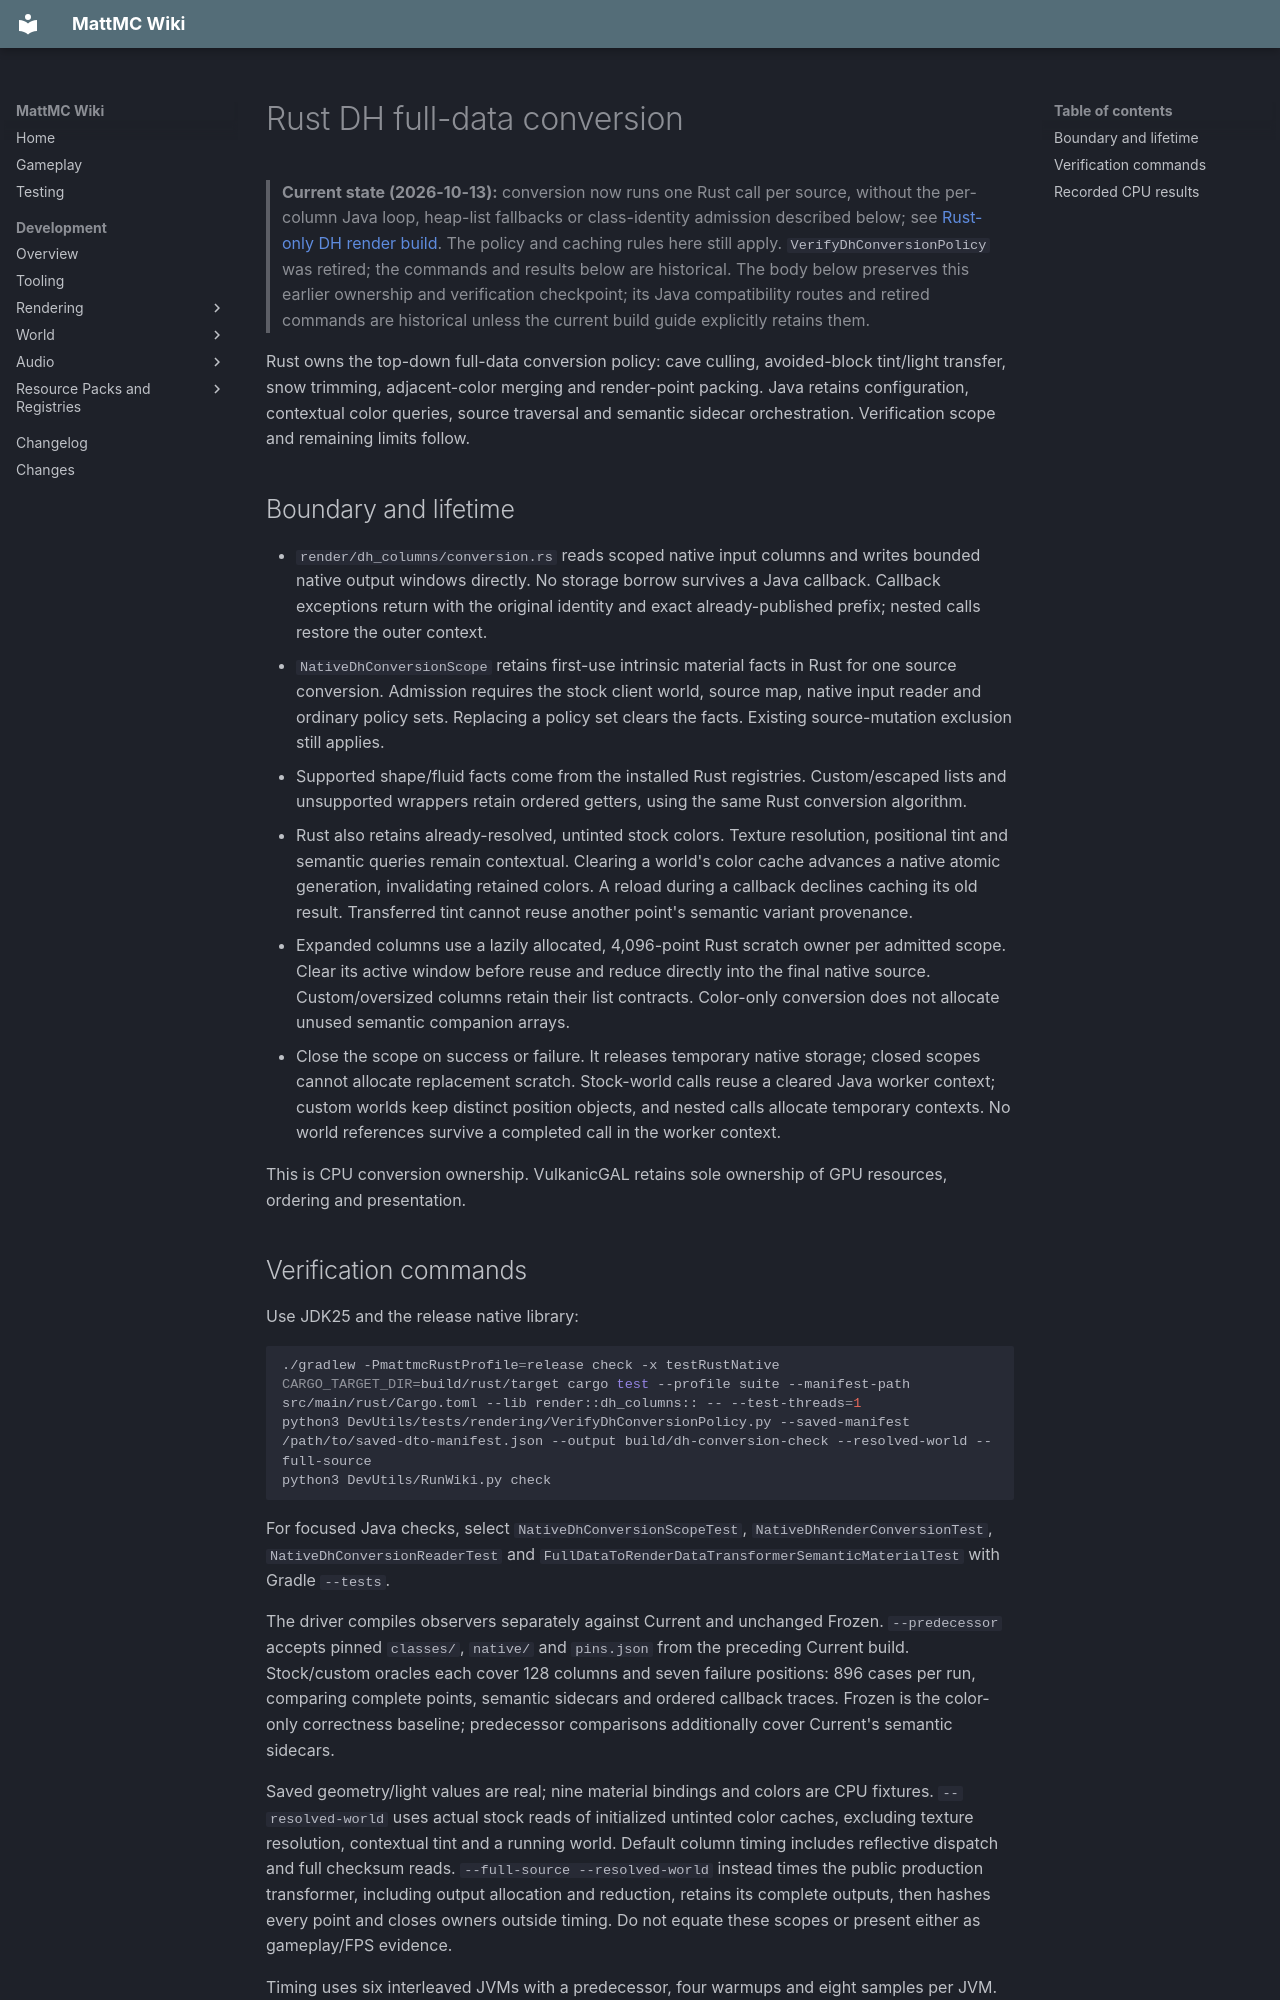

repository: HungLo2020/MattMC · page: development/rendering/RUST-DH-CONVERSION/index.html · generator: mkdocs

# Rust DH full-data conversion

> **Current state (2026-10-13):** conversion now runs one Rust call per source,
> without the per-column Java loop, heap-list fallbacks or class-identity
> admission described below; see [Rust-only DH render build](RUST-DH-RENDER-BUILD.md).
> The policy and caching rules here still apply. `VerifyDhConversionPolicy` was
> retired; the commands and results below are historical.
> The body below preserves this earlier ownership and verification checkpoint;
> its Java compatibility routes and retired commands are historical unless the
> current build guide explicitly retains them.

Rust owns the
top-down full-data conversion policy: cave culling, avoided-block tint/light
transfer, snow trimming, adjacent-color merging and render-point packing.
Java retains configuration, contextual color queries, source traversal and
semantic sidecar orchestration. Verification scope and remaining limits follow.

## Boundary and lifetime

- `render/dh_columns/conversion.rs` reads scoped native input columns and writes
  bounded native output windows directly. No storage borrow survives a Java
  callback. Callback exceptions return with the original identity and exact
  already-published prefix; nested calls restore the outer context.
- `NativeDhConversionScope` retains first-use intrinsic material facts in Rust
  for one source conversion. Admission requires the stock client world, source
  map, native input reader and ordinary policy sets. Replacing a policy set
  clears the facts. Existing source-mutation exclusion still applies.
- Supported shape/fluid facts come from the installed Rust registries.
  Custom/escaped lists and unsupported wrappers retain ordered getters, using
  the same Rust conversion algorithm.
- Rust also retains already-resolved, untinted stock colors. Texture resolution,
  positional tint and semantic queries remain contextual. Clearing a world's
  color cache advances a native atomic generation, invalidating retained colors.
  A reload during a callback declines caching its old result. Transferred tint
  cannot reuse another point's semantic variant provenance.
- Expanded columns use a lazily allocated, 4,096-point Rust scratch owner per
  admitted scope. Clear its active window before reuse and reduce directly into
  the final native source. Custom/oversized columns retain their list contracts.
  Color-only conversion does not allocate unused semantic companion arrays.
- Close the scope on success or failure. It releases temporary native storage;
  closed scopes cannot allocate replacement scratch. Stock-world calls reuse a
  cleared Java worker context; custom worlds keep distinct position objects,
  and nested calls allocate temporary contexts. No world references survive a
  completed call in the worker context.

This is CPU conversion ownership. VulkanicGAL retains sole ownership of GPU
resources, ordering and presentation.
